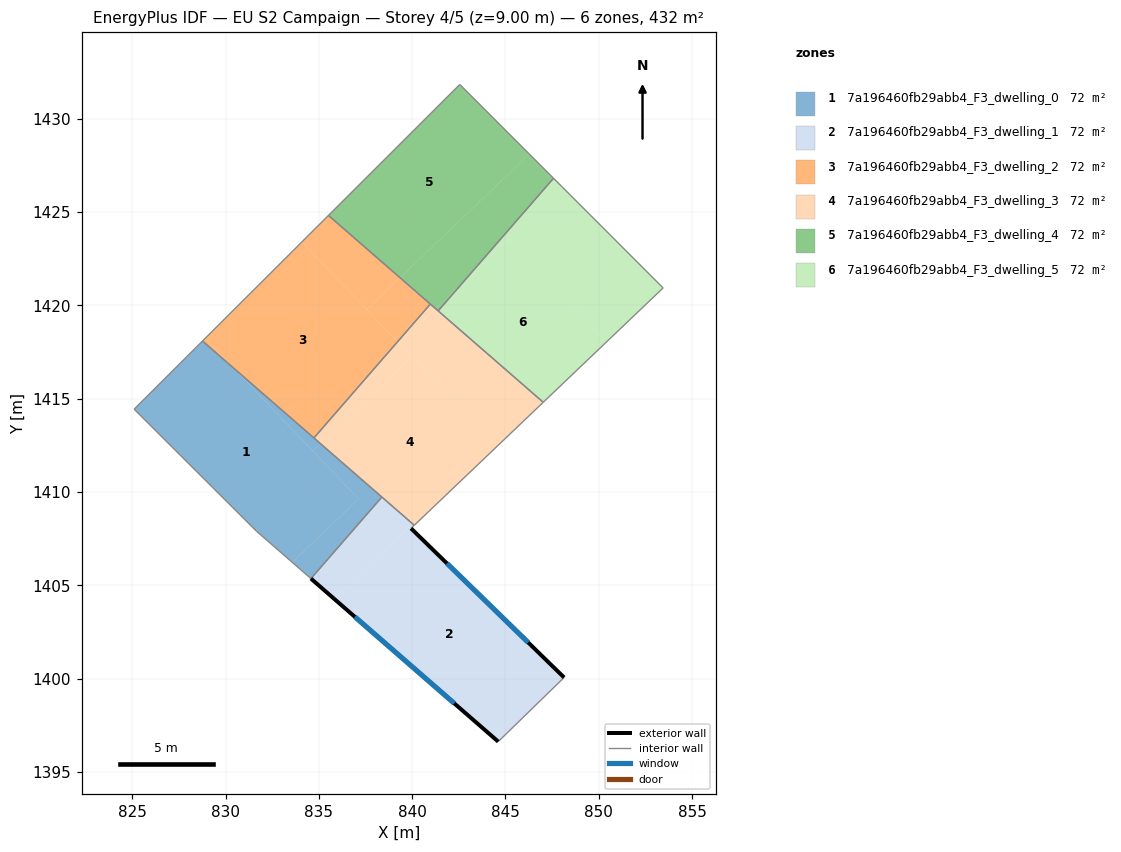
=== STOREY PLAN SPEC (per zone: floor XY polygon, exterior-wall plan segments, windows/doors) ===
zone 1: 7a196460fb29abb4_F3_dwelling_0  (72.0 m²)
  floor: (830.41, 1416.65) (837.13, 1409.62) (833.57, 1406.23) (831.67, 1407.89) (825.10, 1414.44) (828.76, 1418.09)
  floor: (838.37, 1409.73) (834.57, 1405.36) (833.57, 1406.23) (837.13, 1409.62) (834.68, 1412.19) (835.09, 1412.58)
  floor: (835.09, 1412.58) (834.68, 1412.19) (830.42, 1416.65)
  interior walls: 5
zone 2: 7a196460fb29abb4_F3_dwelling_1  (72.0 m²)
  floor: (848.14, 1400.06) (844.61, 1396.62) (835.81, 1404.28) (839.85, 1408.13) (839.94, 1408.05)
  floor: (840.11, 1408.22) (839.94, 1408.05) (839.85, 1408.13) (835.81, 1404.28) (834.57, 1405.36) (838.37, 1409.73)
  exterior wall: (848.14, 1400.06) – (839.94, 1408.05)  [11.5 m]
    window: (846.21, 1401.94) – (841.86, 1406.17)  [9.7 m²]
  exterior wall: (834.57, 1405.36) – (844.61, 1396.62)  [13.3 m]
    window: (836.93, 1403.31) – (842.25, 1398.67)  [11.2 m²]
  interior walls: 4
zone 3: 7a196460fb29abb4_F3_dwelling_2  (72.0 m²)
  floor: (834.09, 1423.40) (839.21, 1418.04) (834.73, 1412.89) (830.42, 1416.65) (828.91, 1418.23)
  floor: (828.91, 1418.23) (830.41, 1416.65) (828.76, 1418.09)
  floor: (839.34, 1421.49) (837.55, 1419.78) (834.09, 1423.40) (835.51, 1424.82)
  floor: (840.97, 1420.07) (839.21, 1418.04) (837.55, 1419.78) (839.34, 1421.49)
  interior walls: 4
zone 4: 7a196460fb29abb4_F3_dwelling_3  (72.0 m²)
  floor: (839.97, 1417.24) (844.55, 1412.45) (840.11, 1408.22) (835.09, 1412.58)
  floor: (847.02, 1414.81) (844.55, 1412.45) (839.29, 1417.96) (841.25, 1419.83)
  floor: (839.21, 1418.04) (839.97, 1417.24) (835.09, 1412.58) (834.73, 1412.89)
  floor: (841.25, 1419.83) (839.29, 1417.96) (839.21, 1418.04) (840.97, 1420.07)
  interior walls: 4
zone 5: 7a196460fb29abb4_F3_dwelling_4  (72.0 m²)
  floor: (842.55, 1431.84) (846.28, 1428.11) (839.34, 1421.49) (835.51, 1424.82)
  floor: (846.28, 1428.11) (847.57, 1426.81) (842.71, 1421.22) (841.25, 1419.83) (839.34, 1421.49)
  floor: (842.71, 1421.22) (841.39, 1419.70) (841.25, 1419.83)
  interior walls: 4
zone 6: 7a196460fb29abb4_F3_dwelling_5  (72.0 m²)
  floor: (845.15, 1423.55) (850.41, 1418.04) (847.02, 1414.81) (841.39, 1419.70) (842.71, 1421.22)
  floor: (847.57, 1426.81) (853.45, 1420.93) (850.41, 1418.04) (845.15, 1423.55) (842.71, 1421.22)
  interior walls: 4

=== DERIVED (storey summary) ===
Building: EU S2 Campaign
Storey: 4 of 5  (floor level z = 9.00 m)
Storey gross floor area: 432.1 m²
Zones on this storey: 6
  - 7a196460fb29abb4_F3_dwelling_0: floor 72.0 m²
  - 7a196460fb29abb4_F3_dwelling_1: floor 72.0 m²; exterior wall 24.8 m (74.3 m²); 2 window(s) 20.9 m²; WWR 28.1%
  - 7a196460fb29abb4_F3_dwelling_2: floor 72.0 m²
  - 7a196460fb29abb4_F3_dwelling_3: floor 72.0 m²
  - 7a196460fb29abb4_F3_dwelling_4: floor 72.0 m²
  - 7a196460fb29abb4_F3_dwelling_5: floor 72.0 m²
Zone adjacency (shared interzone walls):
  - 7a196460fb29abb4_F3_dwelling_0 ↔ 7a196460fb29abb4_F3_dwelling_1
  - 7a196460fb29abb4_F3_dwelling_2 ↔ 7a196460fb29abb4_F3_dwelling_3
  - 7a196460fb29abb4_F3_dwelling_4 ↔ 7a196460fb29abb4_F3_dwelling_5